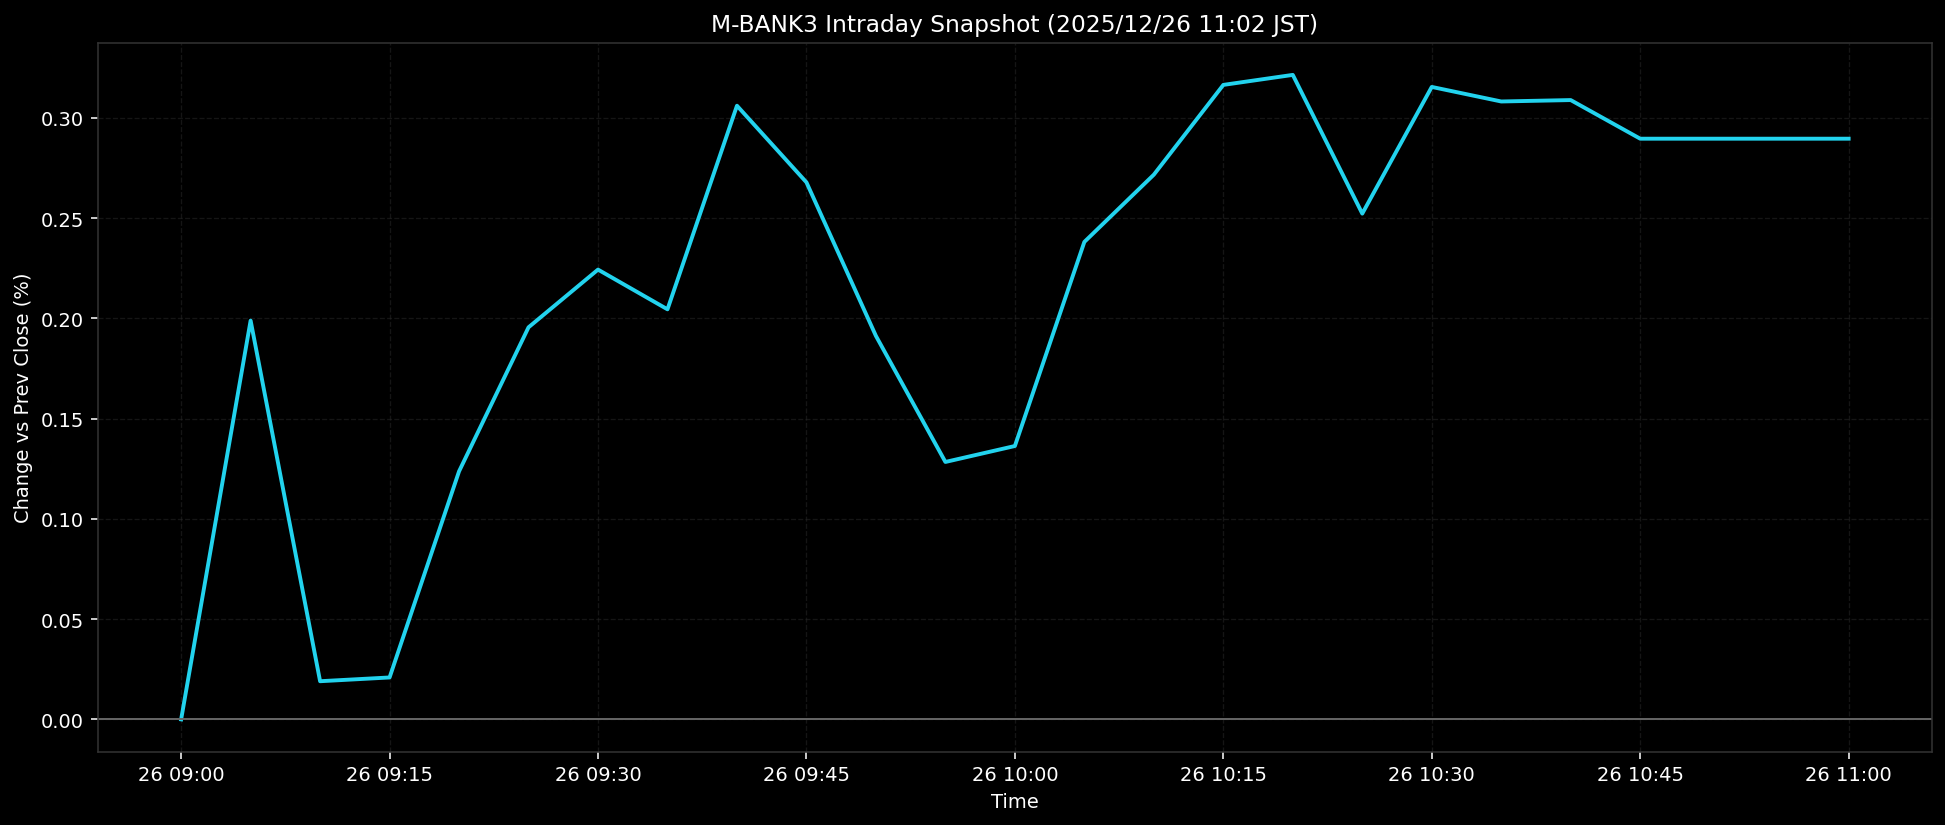

The file beside this chart, header and first rows:
ts, pct
2025-12-26T09:00:00+0900, 0.0
2025-12-26T09:05:00+0900, 0.1989
2025-12-26T09:10:00+0900, 0.019
2025-12-26T09:15:00+0900, 0.0209
2025-12-26T09:20:00+0900, 0.1237
2025-12-26T09:25:00+0900, 0.1956
2025-12-26T09:30:00+0900, 0.2243
2025-12-26T09:35:00+0900, 0.2045
2025-12-26T09:40:00+0900, 0.3061
2025-12-26T09:45:00+0900, 0.2679
2025-12-26T09:50:00+0900, 0.1913
2025-12-26T09:55:00+0900, 0.1284
2025-12-26T10:00:00+0900, 0.1364
2025-12-26T10:05:00+0900, 0.2382
2025-12-26T10:10:00+0900, 0.2717
2025-12-26T10:15:00+0900, 0.3165
2025-12-26T10:20:00+0900, 0.3215
2025-12-26T10:25:00+0900, 0.2523
2025-12-26T10:30:00+0900, 0.3155
2025-12-26T10:35:00+0900, 0.3082
2025-12-26T10:40:00+0900, 0.3089
2025-12-26T10:45:00+0900, 0.2896
2025-12-26T10:50:00+0900, 0.2896
2025-12-26T10:55:00+0900, 0.2896
2025-12-26T11:00:00+0900, 0.2896
